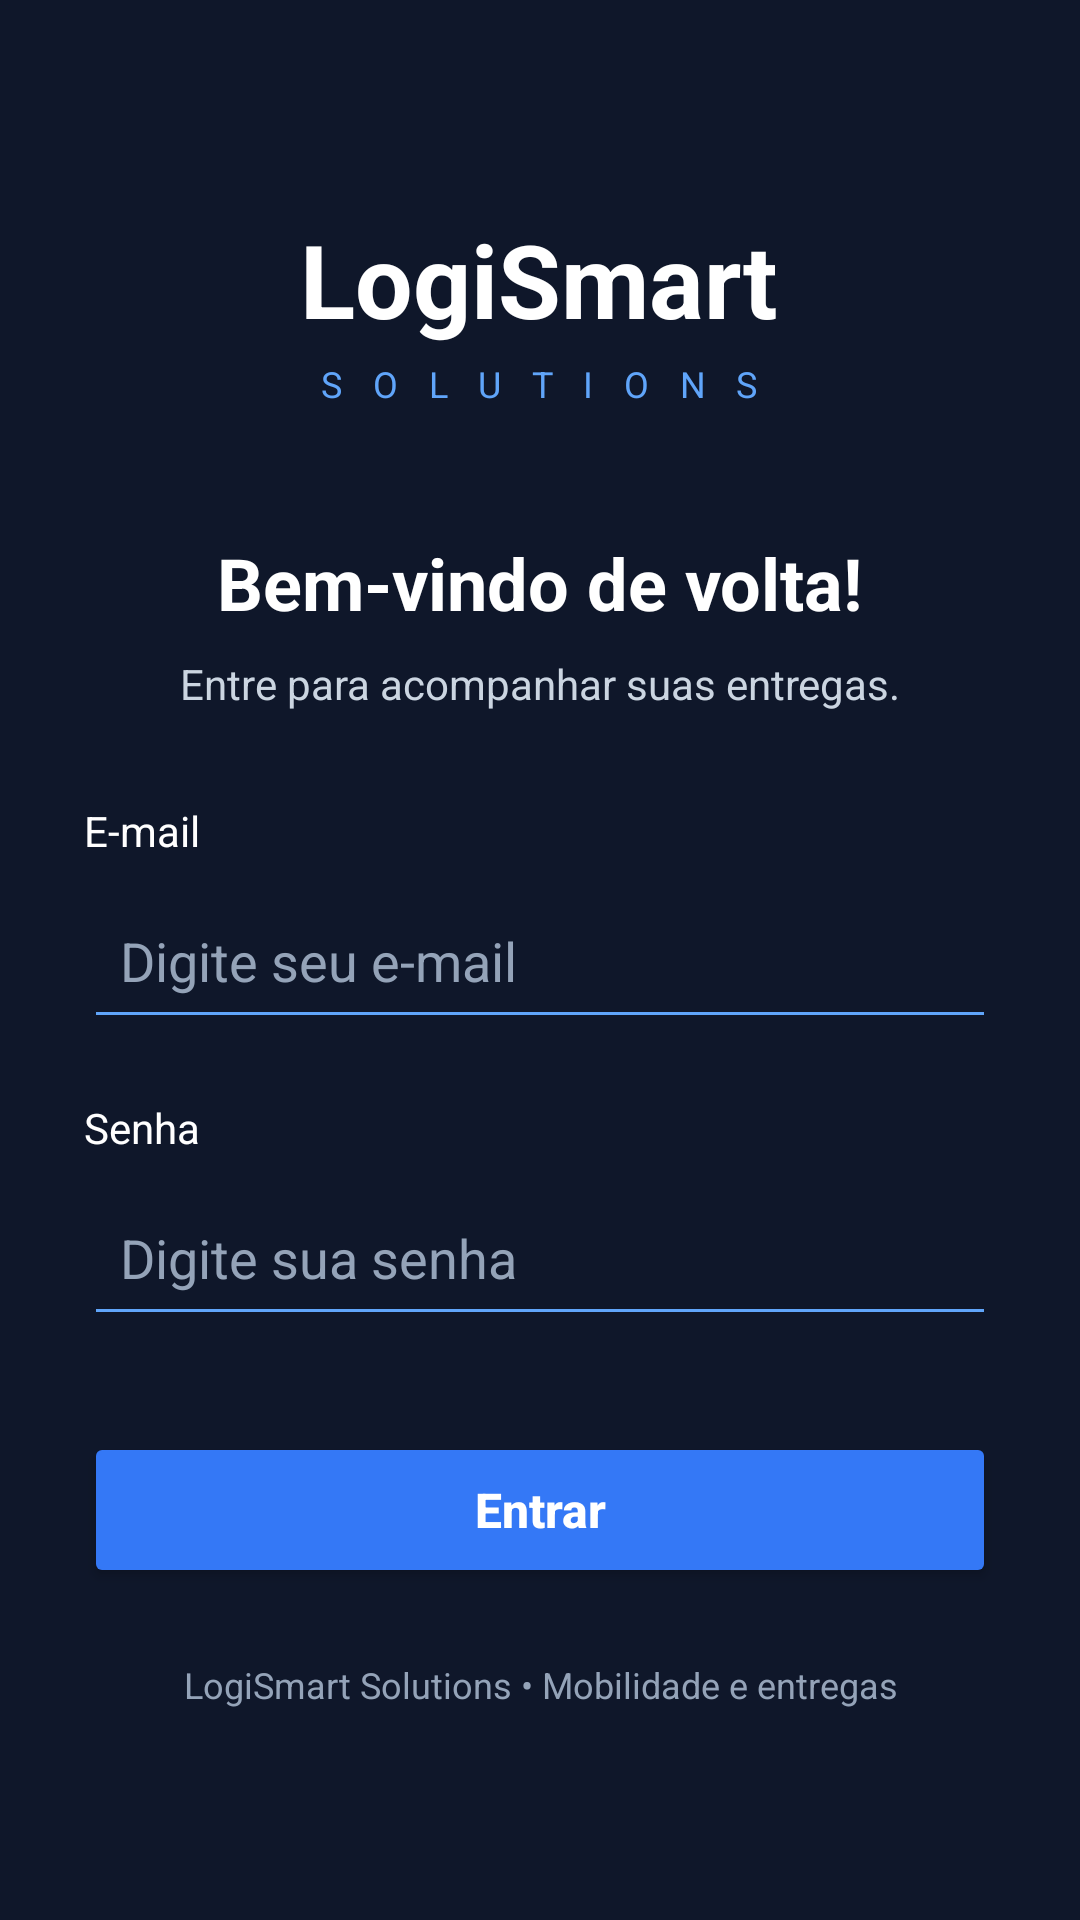

Android layout source for this screen:
<!-- AndroidManifest.xml: application theme Theme.LogiSmartMobile -->
<!-- res/layout/activity_login.xml -->
<?xml version="1.0" encoding="utf-8"?>
<ScrollView xmlns:android="http://schemas.android.com/apk/res/android"
    android:layout_width="match_parent"
    android:layout_height="match_parent"
    android:background="#0F172A"
    android:fillViewport="true">

    <LinearLayout
        android:layout_width="match_parent"
        android:layout_height="match_parent"
        android:gravity="center"
        android:orientation="vertical"
        android:padding="28dp">

        <TextView
            android:layout_width="wrap_content"
            android:layout_height="wrap_content"
            android:text="LogiSmart"
            android:textColor="#FFFFFF"
            android:textSize="34sp"
            android:textStyle="bold" />

        <TextView
            android:layout_width="wrap_content"
            android:layout_height="wrap_content"
            android:layout_marginTop="4dp"
            android:letterSpacing="0.3"
            android:text="S O L U T I O N S"
            android:textColor="#60A5FA"
            android:textSize="12sp" />

        <TextView
            android:layout_width="wrap_content"
            android:layout_height="wrap_content"
            android:layout_marginTop="42dp"
            android:text="Bem-vindo de volta!"
            android:textColor="#FFFFFF"
            android:textSize="24sp"
            android:textStyle="bold" />

        <TextView
            android:layout_width="match_parent"
            android:layout_height="wrap_content"
            android:layout_marginTop="8dp"
            android:layout_marginBottom="30dp"
            android:gravity="center"
            android:text="Entre para acompanhar suas entregas."
            android:textColor="#CBD5E1"
            android:textSize="14sp" />

        <TextView
            android:layout_width="match_parent"
            android:layout_height="wrap_content"
            android:layout_marginBottom="8dp"
            android:text="E-mail"
            android:textColor="#FFFFFF"
            android:textSize="14sp" />

        <EditText
            android:id="@+id/edtEmail"
            android:layout_width="match_parent"
            android:layout_height="52dp"
            android:backgroundTint="#60A5FA"
            android:hint="Digite seu e-mail"
            android:inputType="textEmailAddress"
            android:padding="12dp"
            android:singleLine="true"
            android:textColor="#FFFFFF"
            android:textColorHint="#94A3B8" />

        <TextView
            android:layout_width="match_parent"
            android:layout_height="wrap_content"
            android:layout_marginTop="20dp"
            android:layout_marginBottom="8dp"
            android:text="Senha"
            android:textColor="#FFFFFF"
            android:textSize="14sp" />

        <EditText
            android:id="@+id/edtSenha"
            android:layout_width="match_parent"
            android:layout_height="52dp"
            android:backgroundTint="#60A5FA"
            android:hint="Digite sua senha"
            android:inputType="textPassword"
            android:padding="12dp"
            android:singleLine="true"
            android:textColor="#FFFFFF"
            android:textColorHint="#94A3B8" />

        <Button
            android:id="@+id/btnEntrar"
            android:layout_width="match_parent"
            android:layout_height="52dp"
            android:layout_marginTop="32dp"
            android:backgroundTint="#3478F6"
            android:text="Entrar"
            android:textAllCaps="false"
            android:textColor="#FFFFFF"
            android:textSize="16sp"
            android:textStyle="bold" />

        <TextView
            android:layout_width="wrap_content"
            android:layout_height="wrap_content"
            android:layout_marginTop="24dp"
            android:gravity="center"
            android:text="LogiSmart Solutions • Mobilidade e entregas"
            android:textColor="#94A3B8"
            android:textSize="12sp" />

    </LinearLayout>

</ScrollView>
<!-- resources referenced by this layout -->
<resources>
  <style name="Theme.LogiSmartMobile" parent="Base.Theme.LogiSmartMobile" />
  <style name="Base.Theme.LogiSmartMobile" parent="Theme.Material3.DayNight.NoActionBar">
          
          
      </style>
</resources>
